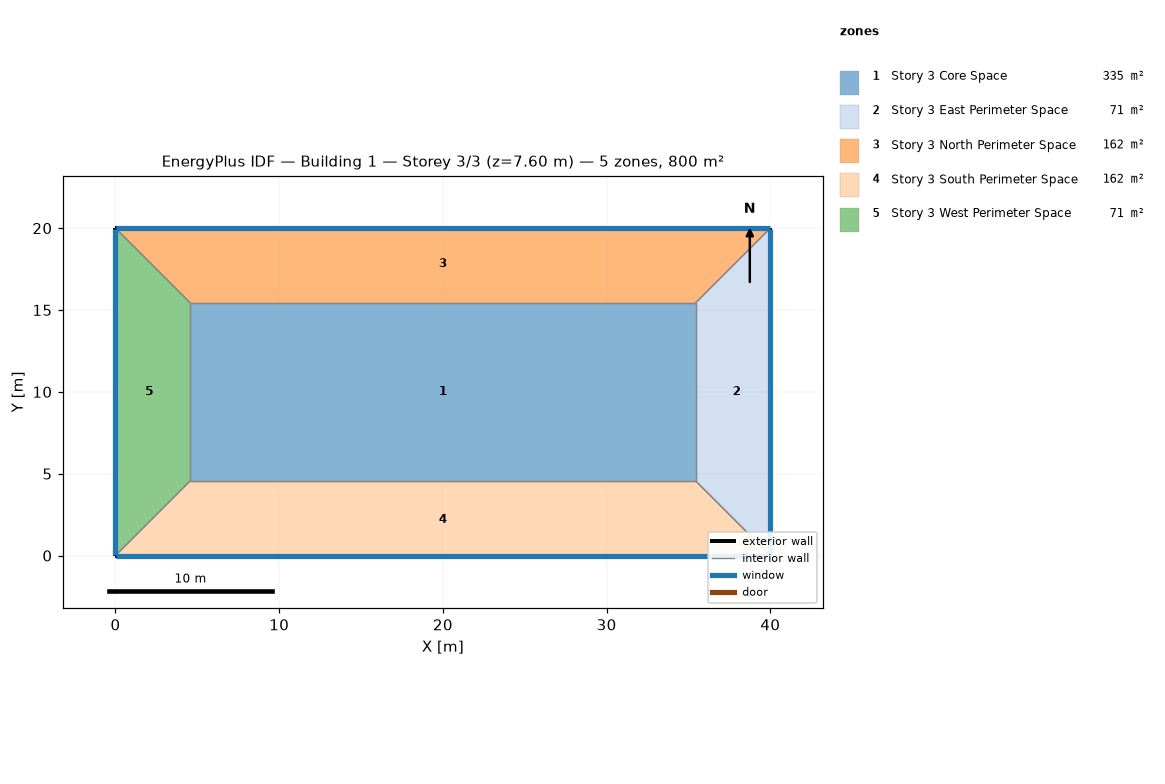
=== STOREY PLAN SPEC (per zone: floor XY polygon, exterior-wall plan segments, windows/doors) ===
zone 1: Story 3 Core Space  (335.1 m²)
  floor: (35.43, 15.43) (35.43, 4.57) (4.57, 4.57) (4.57, 15.43)
  interior walls: 4
zone 2: Story 3 East Perimeter Space  (70.5 m²)
  floor: (40.00, 20.00) (40.00, 0.00) (35.43, 4.57) (35.43, 15.43)
  exterior wall: (40.00, 0.00) – (40.00, 20.00)  [20.0 m]
    window: (40.00, 0.03) – (40.00, 19.97)  [22.8 m²]
  interior walls: 3
zone 3: Story 3 North Perimeter Space  (161.9 m²)
  floor: (40.00, 20.00) (35.43, 15.43) (4.57, 15.43) (0.00, 20.00)
  exterior wall: (40.00, 20.00) – (0.00, 20.00)  [40.0 m]
    window: (39.97, 20.00) – (0.03, 20.00)  [45.6 m²]
  interior walls: 3
zone 4: Story 3 South Perimeter Space  (161.9 m²)
  floor: (35.43, 4.57) (40.00, 0.00) (0.00, 0.00) (4.57, 4.57)
  exterior wall: (0.00, 0.00) – (40.00, 0.00)  [40.0 m]
    window: (0.03, 0.00) – (39.97, 0.00)  [45.6 m²]
  interior walls: 3
zone 5: Story 3 West Perimeter Space  (70.5 m²)
  floor: (0.00, 20.00) (4.57, 15.43) (4.57, 4.57) (0.00, 0.00)
  exterior wall: (0.00, 20.00) – (0.00, 0.00)  [20.0 m]
    window: (0.00, 19.97) – (0.00, 0.03)  [22.8 m²]
  interior walls: 3

=== DERIVED (storey summary) ===
Building: Building 1
Storey: 3 of 3  (floor level z = 7.60 m)
Storey gross floor area: 800.0 m²
Zones on this storey: 5
  - Story 3 Core Space: floor 335.1 m²
  - Story 3 East Perimeter Space: floor 70.5 m²; exterior wall 20.0 m (76.0 m²); 1 window(s) 22.8 m²; WWR 30.0%
  - Story 3 North Perimeter Space: floor 161.9 m²; exterior wall 40.0 m (152.0 m²); 1 window(s) 45.6 m²; WWR 30.0%
  - Story 3 South Perimeter Space: floor 161.9 m²; exterior wall 40.0 m (152.0 m²); 1 window(s) 45.6 m²; WWR 30.0%
  - Story 3 West Perimeter Space: floor 70.5 m²; exterior wall 20.0 m (76.0 m²); 1 window(s) 22.8 m²; WWR 30.0%
Zone adjacency (shared interzone walls):
  - Story 3 Core Space ↔ Story 3 East Perimeter Space
  - Story 3 Core Space ↔ Story 3 North Perimeter Space
  - Story 3 Core Space ↔ Story 3 South Perimeter Space
  - Story 3 Core Space ↔ Story 3 West Perimeter Space
  - Story 3 East Perimeter Space ↔ Story 3 North Perimeter Space
  - Story 3 East Perimeter Space ↔ Story 3 South Perimeter Space
  - Story 3 North Perimeter Space ↔ Story 3 West Perimeter Space
  - Story 3 South Perimeter Space ↔ Story 3 West Perimeter Space